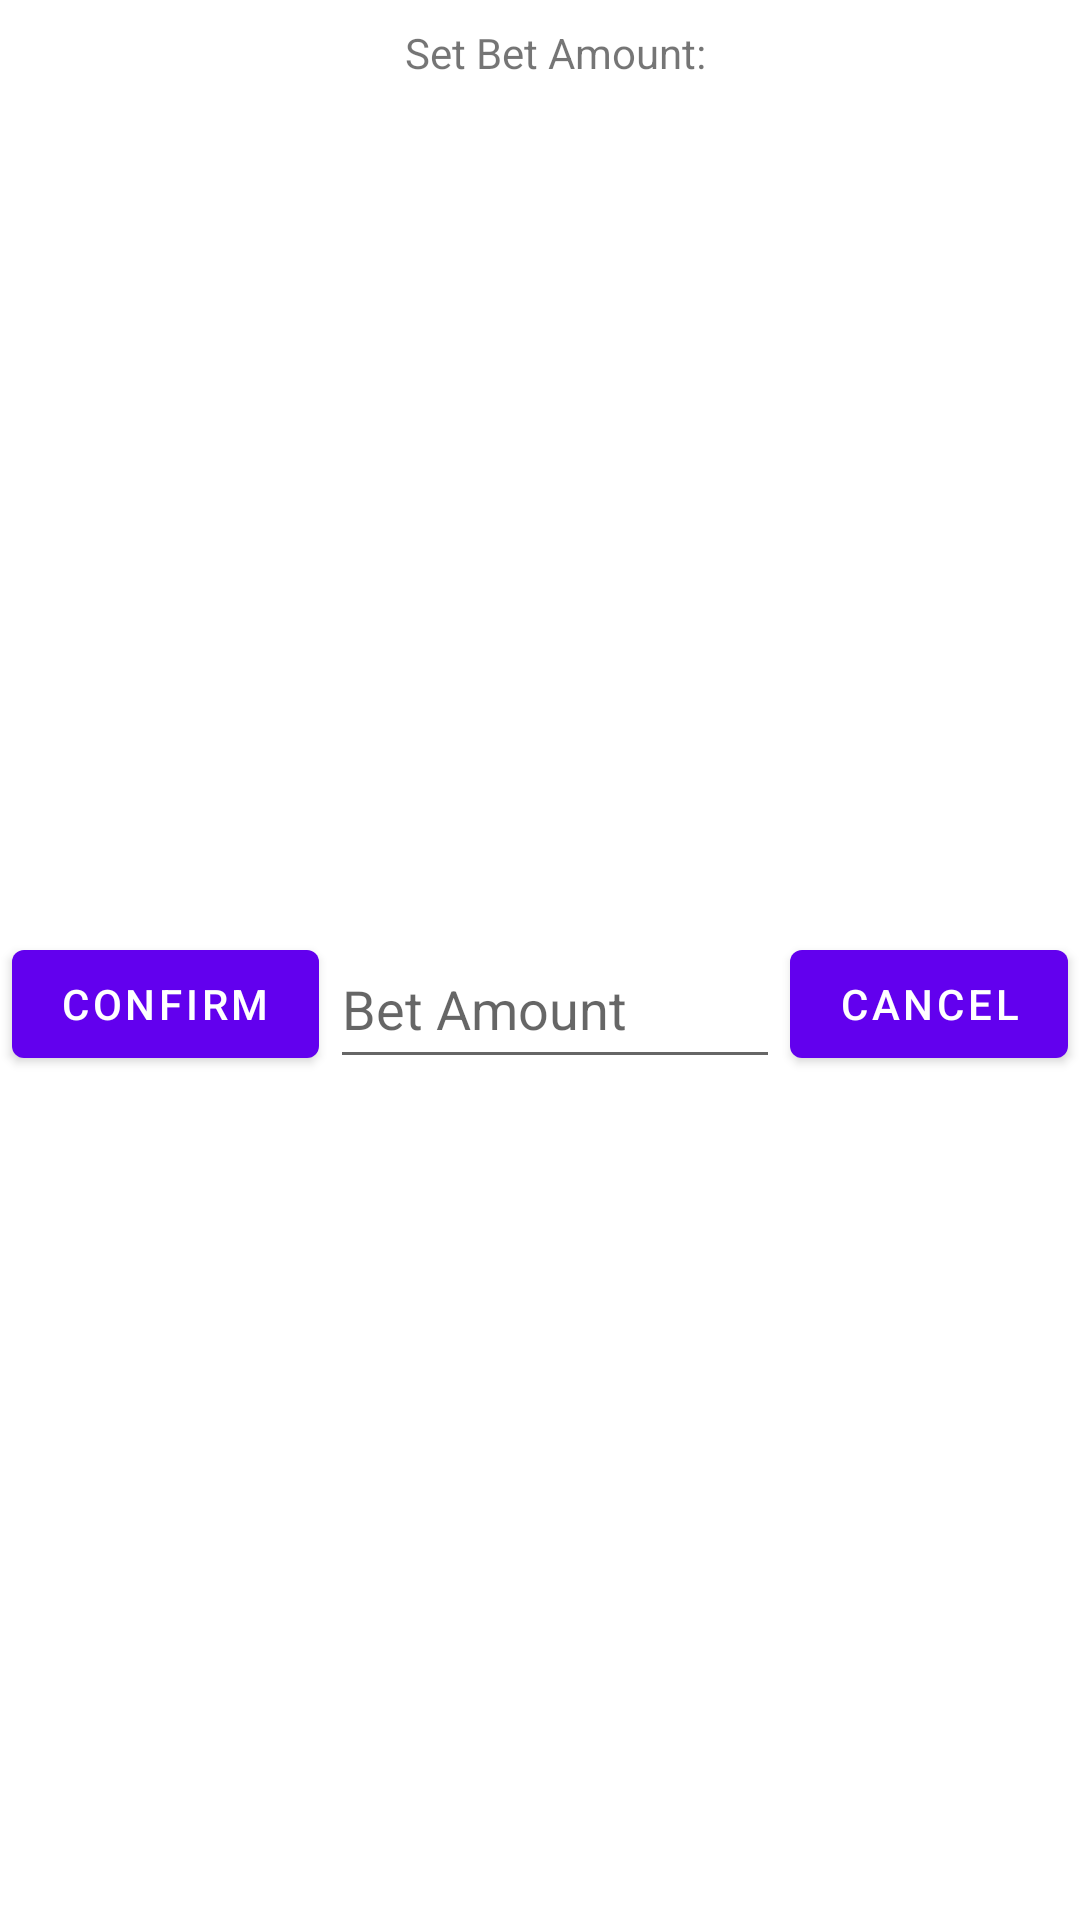

The Android layout XML behind this screen, and the referenced resources:
<!-- AndroidManifest.xml: application theme Theme.GamblingBadger -->
<!-- res/layout/blackjack_set_bet_popup.xml -->
<?xml version="1.0" encoding="utf-8"?>
<androidx.constraintlayout.widget.ConstraintLayout xmlns:android="http://schemas.android.com/apk/res/android"
    xmlns:app="http://schemas.android.com/apk/res-auto"
    xmlns:tools="http://schemas.android.com/tools"
    android:layout_width="match_parent"
    android:layout_height="wrap_content">

    <TextView
        android:id="@+id/instructionTextView"
        android:layout_width="wrap_content"
        android:layout_height="wrap_content"
        android:layout_marginTop="8dp"
        android:text="Set Bet Amount:"
        app:layout_constraintEnd_toEndOf="@+id/TextInputSetBet"
        app:layout_constraintStart_toStartOf="@+id/TextInputSetBet"
        app:layout_constraintTop_toTopOf="parent" />

    <Button
        android:id="@+id/ConfirmButton"
        android:layout_width="wrap_content"
        android:layout_height="wrap_content"
        android:layout_marginStart="4dp"
        android:text="Confirm"
        app:layout_constraintBottom_toBottomOf="@+id/TextInputSetBet"
        app:layout_constraintStart_toStartOf="parent"
        app:layout_constraintTop_toTopOf="@+id/TextInputSetBet" />

    <Button
        android:id="@+id/CancelButton"
        android:layout_width="wrap_content"
        android:layout_height="wrap_content"
        android:layout_marginEnd="4dp"
        android:text="Cancel"
        app:layout_constraintBottom_toBottomOf="@+id/TextInputSetBet"
        app:layout_constraintEnd_toEndOf="parent"
        app:layout_constraintTop_toTopOf="@+id/TextInputSetBet" />

    <EditText
        android:id="@+id/TextInputSetBet"
        android:layout_width="150dp"
        android:layout_height="50dp"
        android:layout_marginStart="8dp"
        android:layout_marginTop="10dp"
        android:layout_marginEnd="8dp"
        android:layout_marginBottom="8dp"
        android:ems="10"
        android:hint="Bet Amount"
        android:inputType="numberDecimal"
        app:layout_constraintBottom_toBottomOf="parent"
        app:layout_constraintEnd_toStartOf="@+id/CancelButton"
        app:layout_constraintStart_toEndOf="@+id/ConfirmButton"
        app:layout_constraintTop_toBottomOf="@+id/instructionTextView" />

</androidx.constraintlayout.widget.ConstraintLayout>
<!-- resources referenced by this layout -->
<resources>
  <style name="Theme.GamblingBadger" parent="Theme.MaterialComponents.DayNight.DarkActionBar">
          
          <item name="colorPrimary">@color/purple_500</item>
          <item name="colorPrimaryVariant">@color/purple_700</item>
          <item name="colorOnPrimary">@color/white</item>
          
          <item name="colorSecondary">@color/teal_200</item>
          <item name="colorSecondaryVariant">@color/teal_700</item>
          <item name="colorOnSecondary">@color/black</item>
          
          <item name="android:statusBarColor" tools:targetApi="l">?attr/colorPrimaryVariant</item>
          
      </style>
  <!-- not gathered from this repository: default colours our renderer supplied (Android Studio template values) -->
  <color name="purple_500">#FF6200EE</color>
  <color name="purple_700">#FF3700B3</color>
  <color name="teal_200">#FF03DAC5</color>
  <color name="teal_700">#FF018786</color>
  <color name="black">#FF000000</color>
  <color name="white">#FFFFFFFF</color>
</resources>
